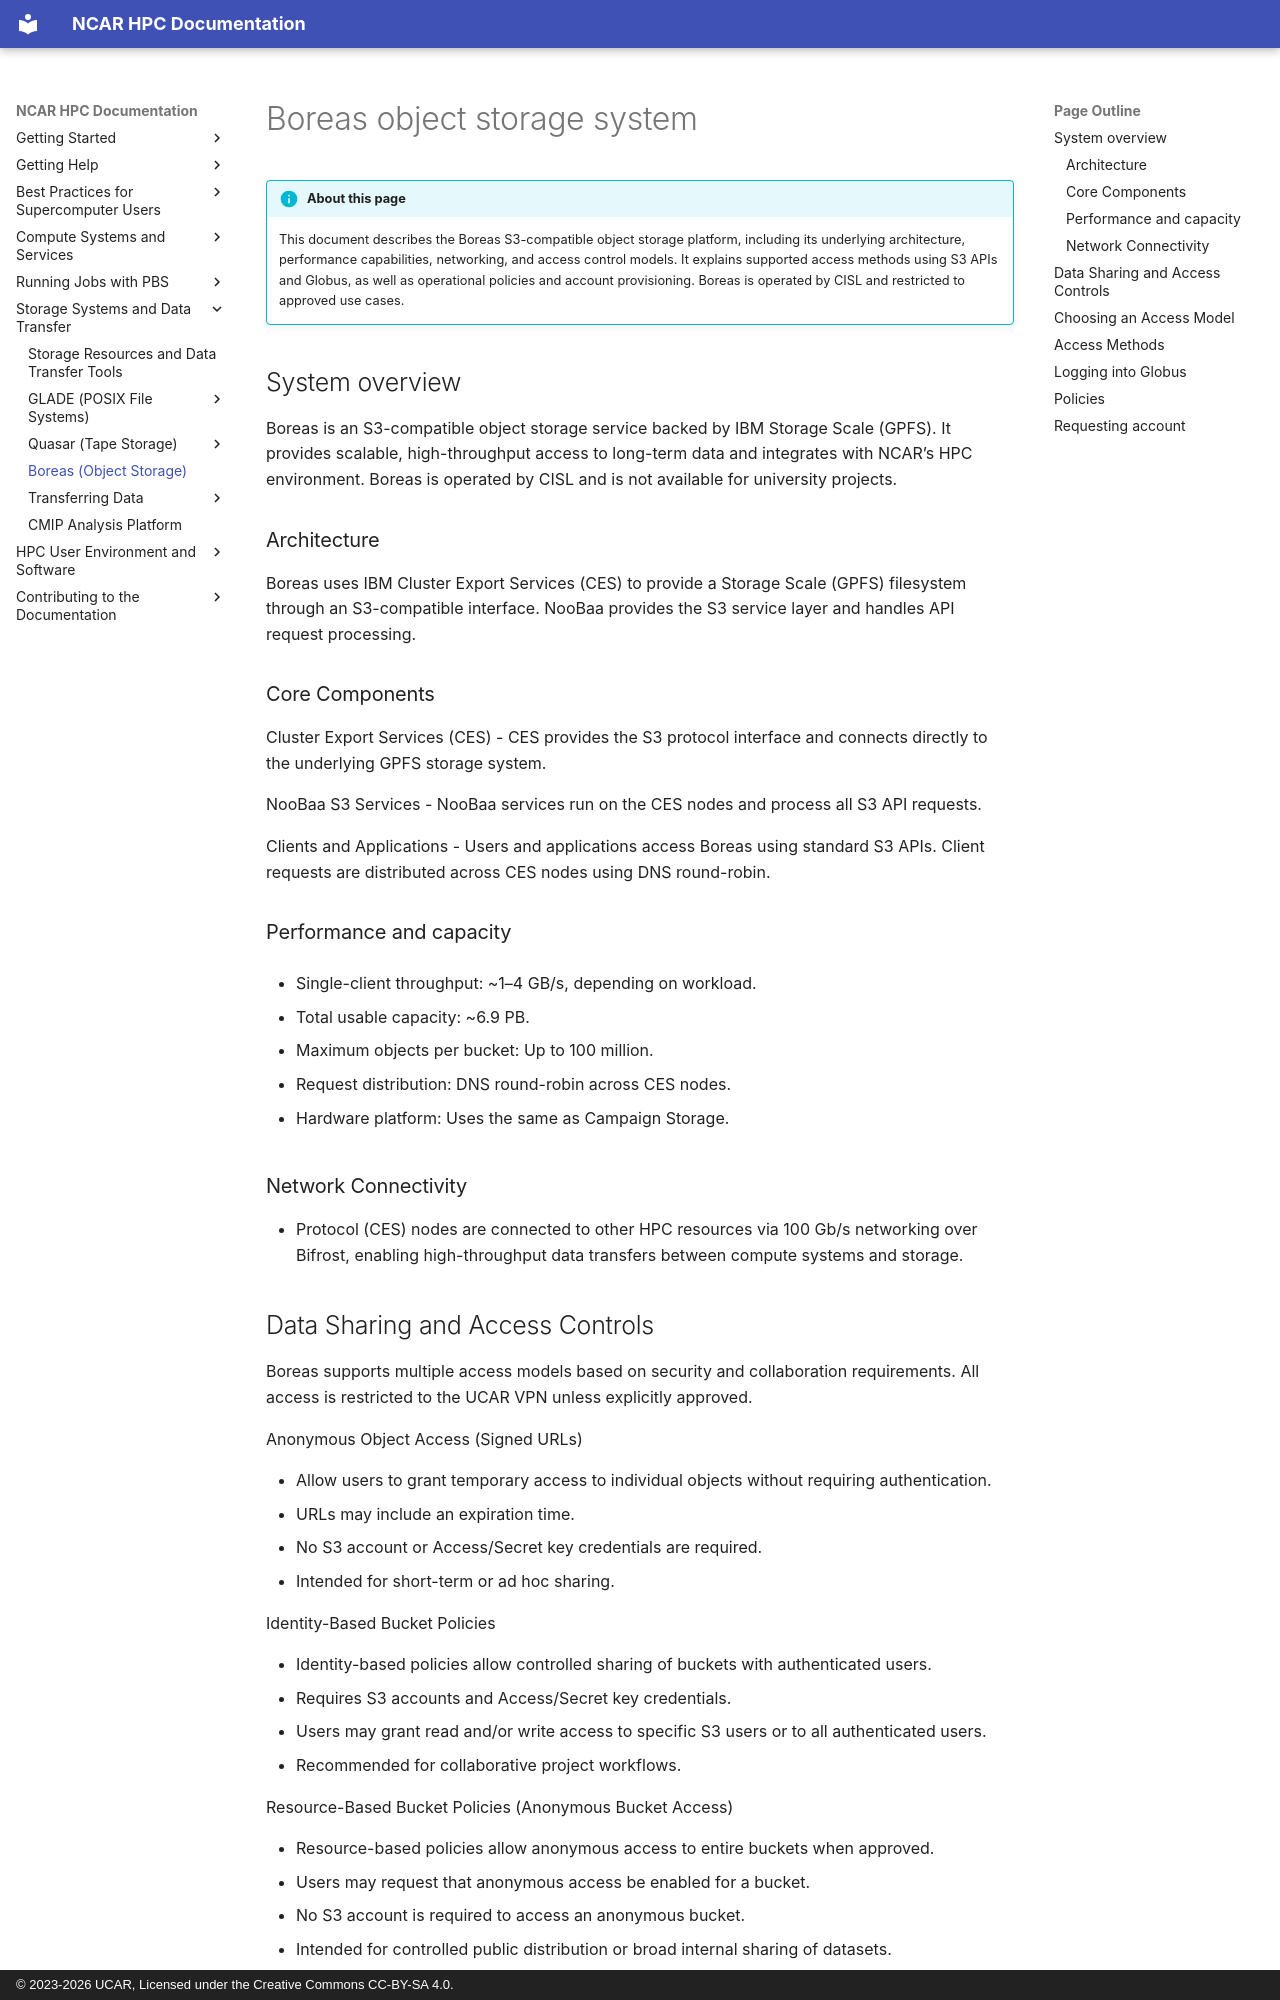

repository: NCAR/HPC-Docs · page: storage-systems/boreas/index.html · generator: mkdocs · copyright: © 2023-2026 UCAR, Licensed under the Creative Commons CC-BY-SA 4.0.

# Boreas object storage system

!!! info "About this page" 
    This document describes the Boreas S3-compatible object storage platform, including its underlying architecture, performance capabilities, networking, and access control models. It explains supported access methods using S3 APIs and Globus, as well as operational policies and account provisioning. Boreas is operated by CISL and restricted to approved use cases.

## System overview

Boreas is an S3-compatible object storage service backed by IBM Storage Scale (GPFS). It provides scalable, high-throughput access to long-term data and integrates with NCAR’s HPC environment. Boreas is operated by CISL and is not available for university projects.


### Architecture

Boreas uses IBM Cluster Export Services (CES) to provide a Storage Scale (GPFS) filesystem through an S3-compatible interface. NooBaa provides the S3 service layer and handles API request processing.

### Core Components

Cluster Export Services (CES)
 - CES provides the S3 protocol interface and connects directly to the underlying GPFS storage system.

NooBaa S3 Services
 - NooBaa services run on the CES nodes and process all S3 API requests.

Clients and Applications
 - Users and applications access Boreas using standard S3 APIs. Client requests are distributed across CES nodes using DNS round-robin.
 
### Performance and capacity

 - Single-client throughput: ~1–4 GB/s, depending on workload.

 - Total usable capacity: ~6.9 PB.

 - Maximum objects per bucket: Up to 100 million.

 - Request distribution: DNS round-robin across CES nodes.

 - Hardware platform: Uses the same as Campaign Storage.

### Network Connectivity

 - Protocol (CES) nodes are connected to other HPC resources via 100 Gb/s networking over Bifrost, enabling high-throughput data transfers between compute systems and storage.
